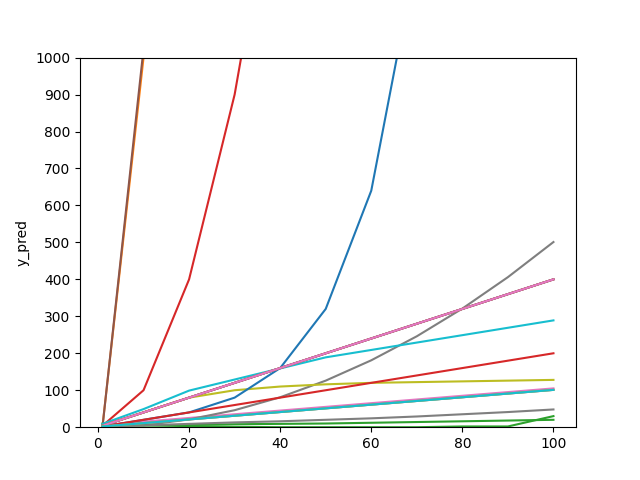

The data file committed next to this chart (first rows):
machine, subject, x, y_pred
1, 1, 1.0, 4
1, 1, 10.0, 40
1, 1, 20.0, 80
1, 1, 30.0, 120
1, 1, 40.0, 160
1, 1, 50.0, 200
1, 1, 60.0, 240
1, 1, 70.0, 280
1, 1, 80.0, 320
1, 1, 90.0, 360
1, 1, 100.0, 400
1, 2, 1.0, 4
1, 2, 10.0, 1000
1, 2, 20.0, 30000
1, 2, 30.0, 900000
1, 2, 40.0, 60000000
1, 2, 50.0, 100000000000
1, 2, 60.0, 30000000000000
1, 2, 70.0, 90000000000000000
1, 2, 80.0, 60000000000000000000
1, 2, 90.0, 10000000000000000000000
1, 2, 100.0, 3000000000000000000000000
1, 3, 1.0, 10
1, 3, 10.0, 5
1, 3, 20.0, 3
1, 3, 30.0, 1
1, 3, 40.0, 0
1, 3, 50.0, 0
1, 3, 60.0, 0
1, 3, 70.0, 0
1, 3, 80.0, 2
1, 3, 90.0, 2
1, 3, 100.0, 30
1, 4, 1.0, 4
1, 4, 10.0, 100
1, 4, 20.0, 400
1, 4, 30.0, 900
1, 4, 40.0, 1600
1, 4, 50.0, 2500
1, 4, 60.0, 3600
1, 4, 70.0, 4900
1, 4, 80.0, 6400
1, 4, 90.0, 8100
1, 4, 100.0, 10000
1, 5, 1.0, 4
1, 5, 10.0, 40
1, 5, 20.0, 80
1, 5, 30.0, 120
1, 5, 40.0, 160
1, 5, 50.0, 200
1, 5, 60.0, 240
1, 5, 70.0, 280
1, 5, 80.0, 320
1, 5, 90.0, 360
1, 5, 100.0, 400
1, 6, 1.0, 2
1, 6, 10.0, 1024
1, 6, 20.0, 400000
1, 6, 30.0, 18000000000
1, 6, 40.0, 816000000000000
... 160 more rows
